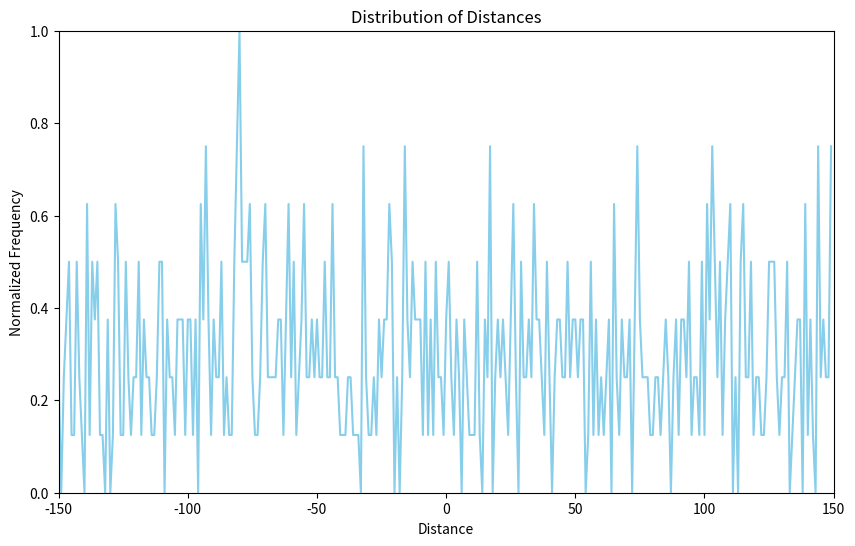

Write the Python code that produced this figure.
import numpy as np
import matplotlib.pyplot as plt

# Sample data
distances = np.random.randint(-200, 200, size=1000)  # Example array of integers
frame_size = 150

# Filter distances to be within the range [-frame_size, frame_size]
filtered_distances = [d for d in distances if -frame_size <= d <= frame_size]

# Compute the histogram
hist, bin_edges = np.histogram(filtered_distances, bins=np.arange(-frame_size, frame_size + 1))

# Normalize the histogram
hist_normalized = hist / np.max(hist)

# Create the plot
plt.figure(figsize=(10, 6))
plt.plot(bin_edges[:-1], hist_normalized, marker='', linestyle='-', color='skyblue', markeredgecolor='black')
plt.xlim(-frame_size, frame_size)
plt.ylim(0, 1)
plt.xlabel('Distance')
plt.ylabel('Normalized Frequency')
plt.title('Distribution of Distances')

# Save the plot as a PNG file
plt.savefig('distance_distribution.png')

# Show the plot
plt.show()